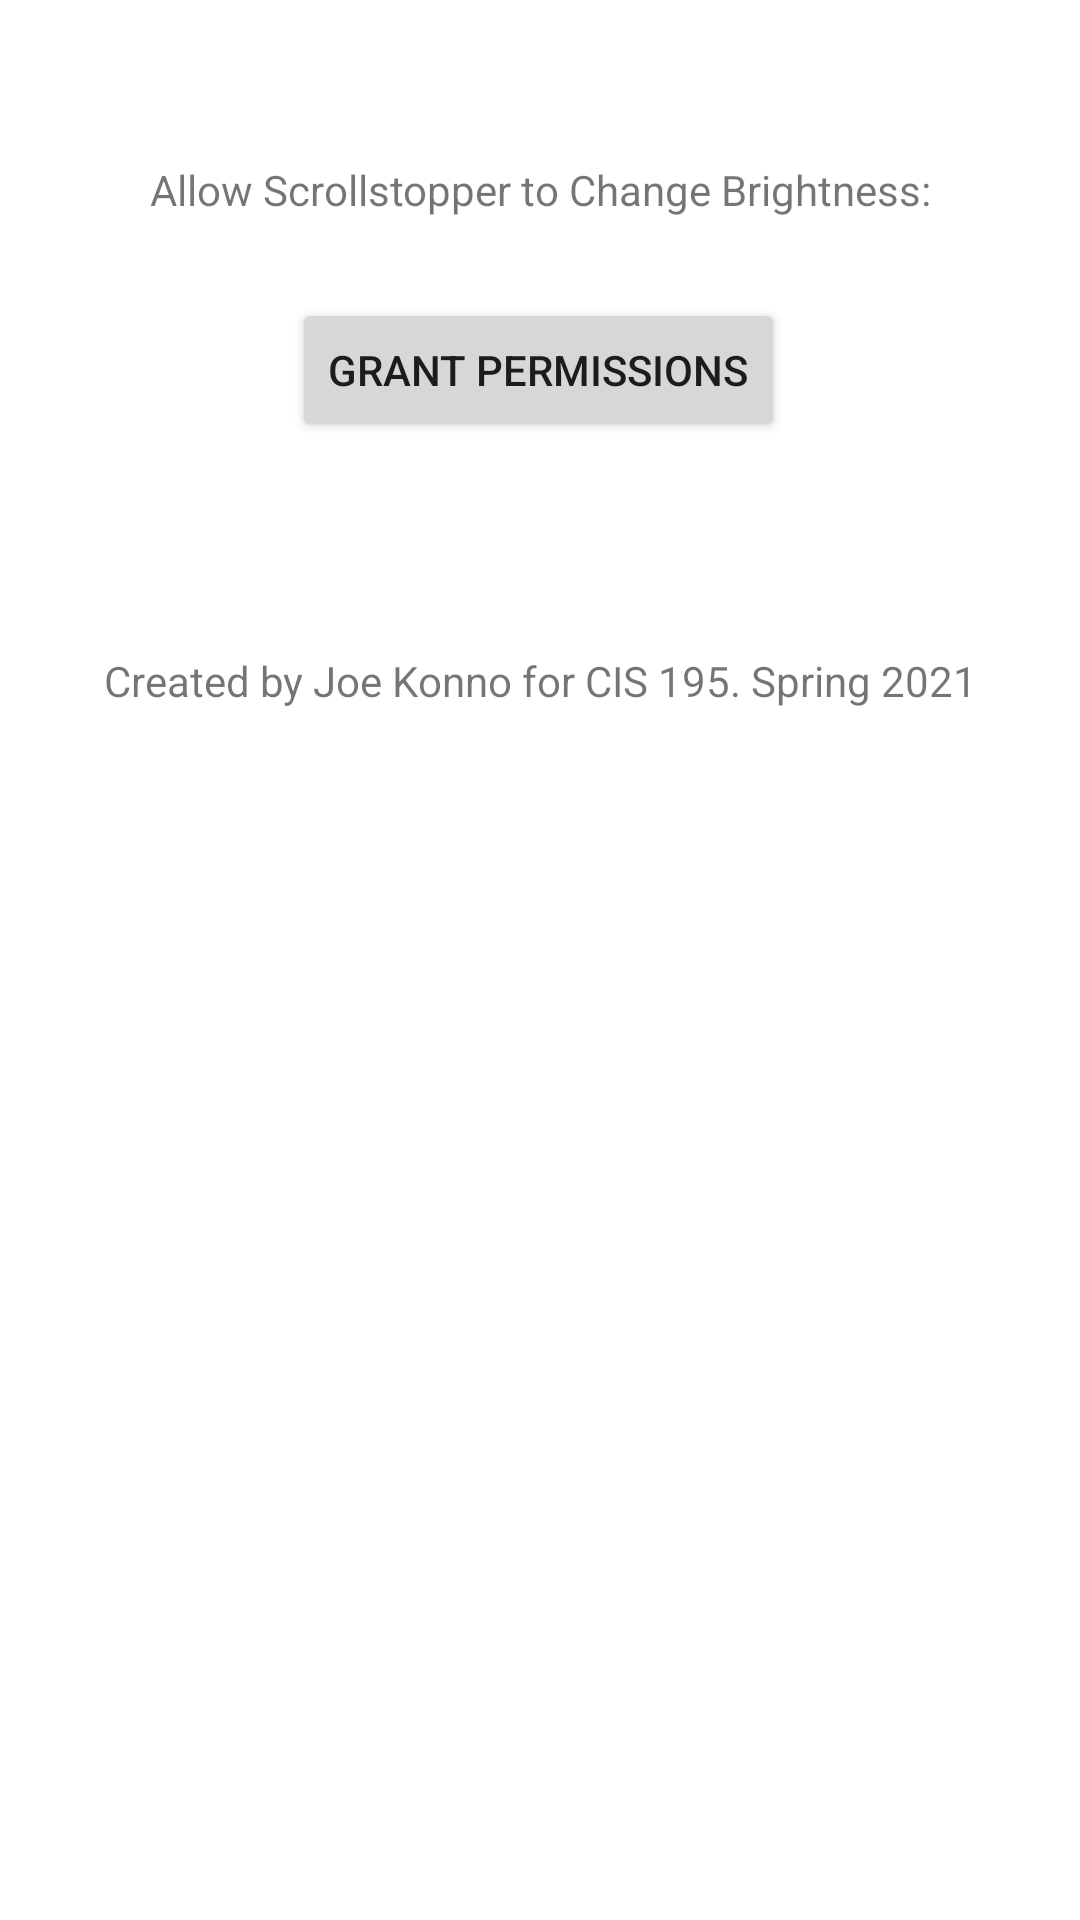

Reconstruct the res/layout file that produces this screen, plus the resources it refers to.
<!-- AndroidManifest.xml: application theme Theme.Scrollstopper -->
<!-- res/layout/fragment_dashboard.xml -->
<?xml version="1.0" encoding="utf-8"?>

<androidx.constraintlayout.widget.ConstraintLayout xmlns:android="http://schemas.android.com/apk/res/android"
    xmlns:app="http://schemas.android.com/apk/res-auto"
    xmlns:tools="http://schemas.android.com/tools"
    android:layout_width="match_parent"
    android:layout_height="match_parent"
    tools:context=".ui.home.HomeFragment">


    <Button
        android:id="@+id/enable_preferences"
        android:layout_width="wrap_content"
        android:layout_height="wrap_content"
        android:text="@string/grant_permissions"
        app:layout_constraintBottom_toBottomOf="parent"
        app:layout_constraintEnd_toEndOf="parent"
        app:layout_constraintHorizontal_bias="0.498"
        app:layout_constraintStart_toStartOf="parent"
        app:layout_constraintTop_toTopOf="parent"
        app:layout_constraintVertical_bias="0.168" />

    <TextView
        android:id="@+id/textView3"
        android:layout_width="wrap_content"
        android:layout_height="wrap_content"
        android:text="@string/enable_sys"
        app:layout_constraintBottom_toTopOf="@+id/enable_preferences"
        app:layout_constraintEnd_toEndOf="parent"
        app:layout_constraintStart_toStartOf="parent"
        app:layout_constraintTop_toTopOf="parent"
        app:layout_constraintVertical_bias="0.666" />

    <TextView
        android:id="@+id/textView4"
        android:layout_width="wrap_content"
        android:layout_height="wrap_content"
        android:text="@string/info"
        app:layout_constraintBottom_toBottomOf="parent"
        app:layout_constraintEnd_toEndOf="parent"
        app:layout_constraintStart_toStartOf="parent"
        app:layout_constraintTop_toBottomOf="@+id/enable_preferences"
        app:layout_constraintVertical_bias="0.148" />


</androidx.constraintlayout.widget.ConstraintLayout>
<!-- resources referenced by this layout -->
<resources>
  <string name="enable_sys">Allow Scrollstopper to Change Brightness:</string>
  <string name="grant_permissions">Grant Permissions</string>
  <string name="info">Created by Joe Konno for CIS 195. Spring 2021</string>
  <style name="Theme.Scrollstopper" parent="Theme.MaterialComponents.DayNight.DarkActionBar">
          
          <item name="colorPrimary">@color/purple_500</item>
          <item name="colorPrimaryVariant">@color/purple_700</item>
          <item name="colorOnPrimary">@color/white</item>
          
          <item name="colorSecondary">@color/teal_200</item>
          <item name="colorSecondaryVariant">@color/teal_700</item>
          <item name="colorOnSecondary">@color/black</item>
          
          <item name="android:statusBarColor" tools:targetApi="l">?attr/colorPrimaryVariant</item>
          
      </style>
  <!-- not gathered from this repository: default colours our renderer supplied (Android Studio template values) -->
  <color name="purple_500">#FF6200EE</color>
  <color name="purple_700">#FF3700B3</color>
  <color name="teal_200">#FF03DAC5</color>
  <color name="teal_700">#FF018786</color>
  <color name="black">#FF000000</color>
  <color name="white">#FFFFFFFF</color>
</resources>
